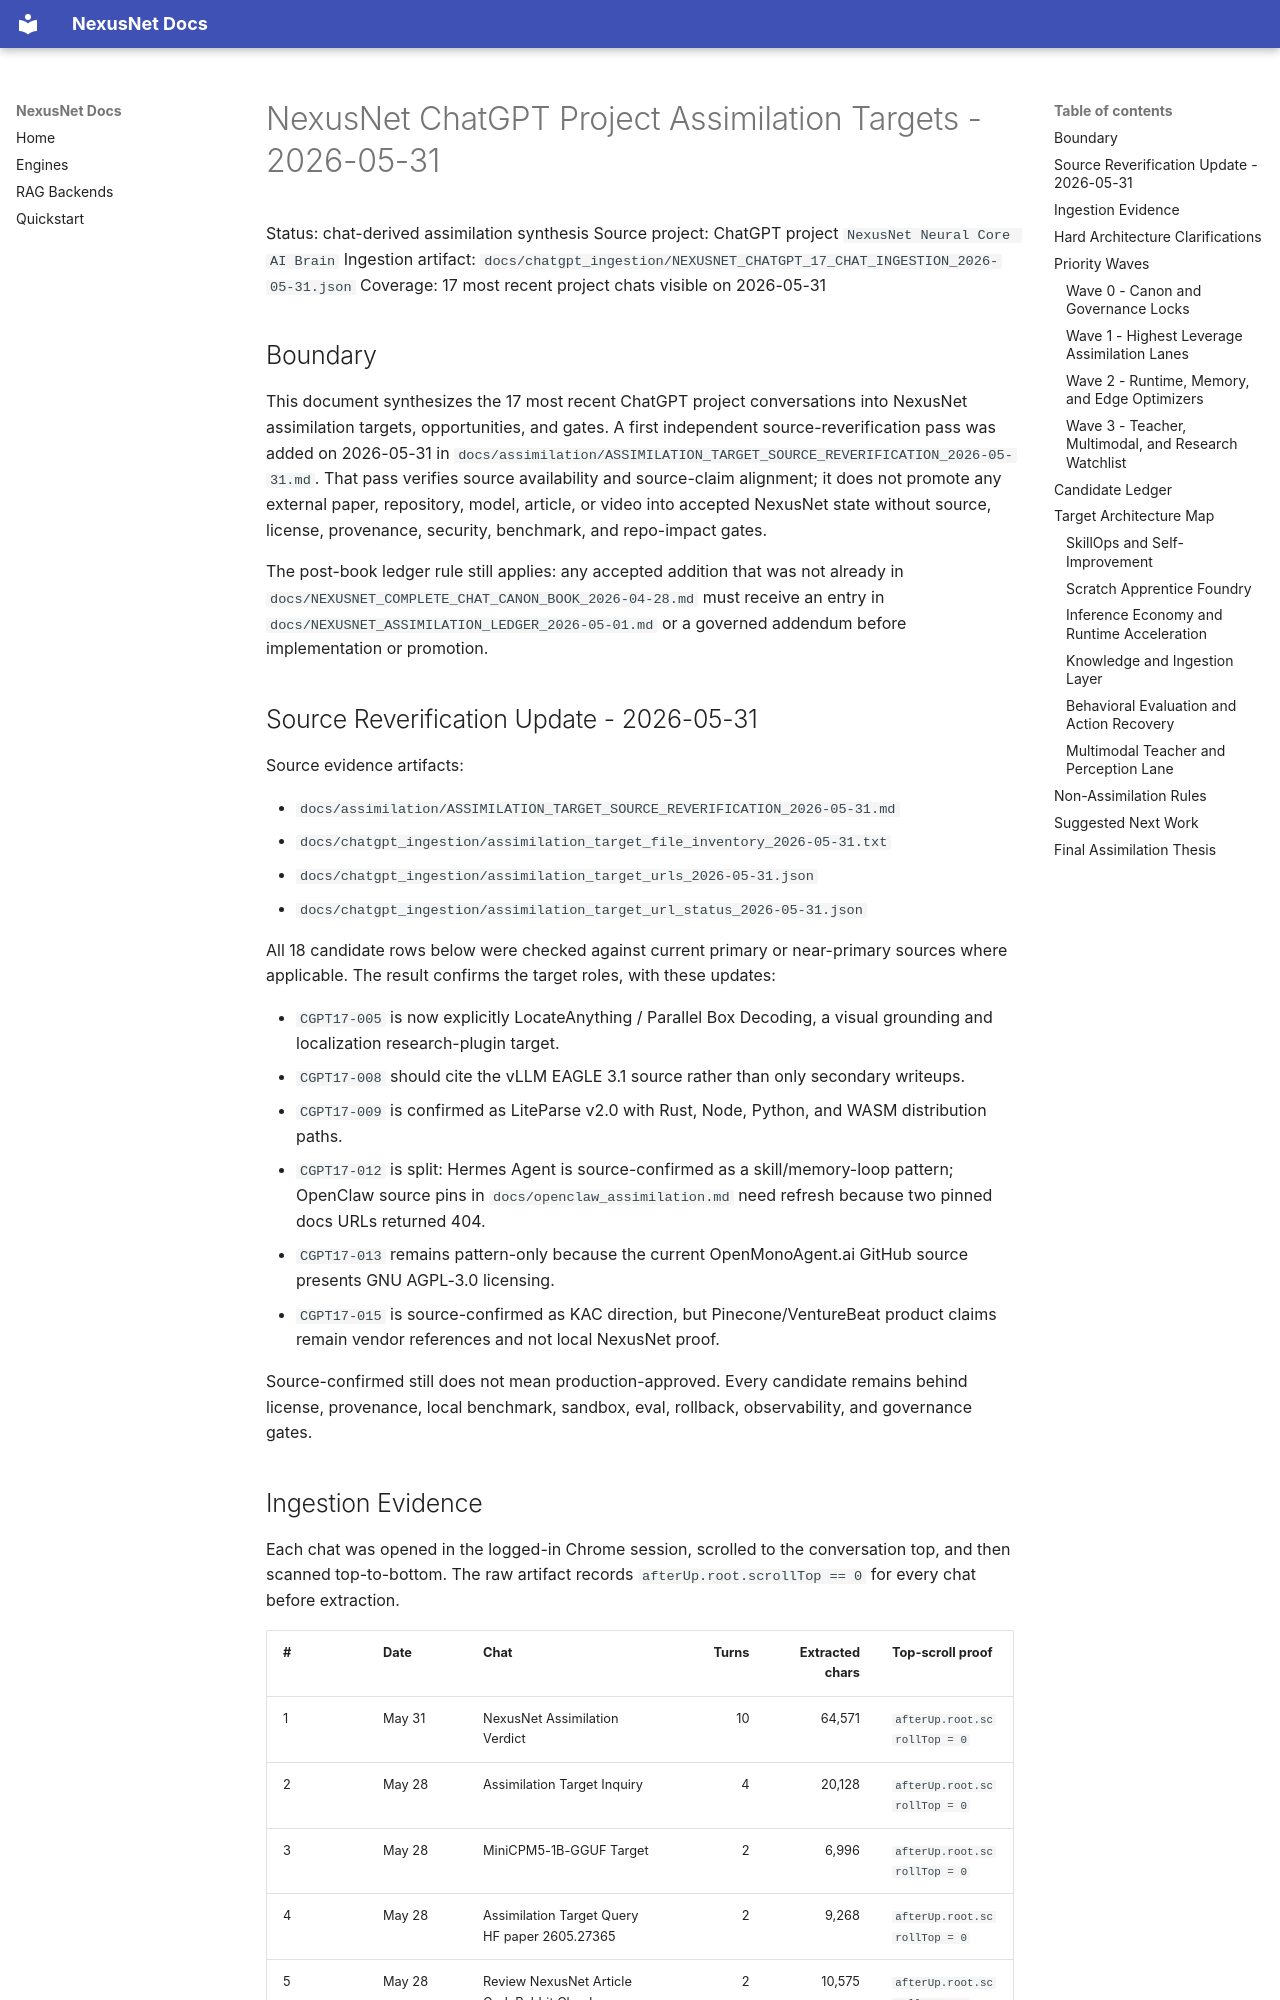

repository: Zevas1993/NexusNet · page: NEXUSNET_CHATGPT_PROJECT_ASSIMILATION_TARGETS_2026-05-31/index.html · generator: mkdocs

# NexusNet ChatGPT Project Assimilation Targets - 2026-05-31

Status: chat-derived assimilation synthesis
Source project: ChatGPT project `NexusNet Neural Core AI Brain`
Ingestion artifact: `docs/chatgpt_ingestion/NEXUSNET_CHATGPT_17_CHAT_INGESTION_2026-05-31.json`
Coverage: 17 most recent project chats visible on 2026-05-31

## Boundary

This document synthesizes the 17 most recent ChatGPT project conversations into NexusNet assimilation targets, opportunities, and gates. A first independent source-reverification pass was added on 2026-05-31 in `docs/assimilation/ASSIMILATION_TARGET_SOURCE_REVERIFICATION_2026-05-31.md`. That pass verifies source availability and source-claim alignment; it does not promote any external paper, repository, model, article, or video into accepted NexusNet state without source, license, provenance, security, benchmark, and repo-impact gates.

The post-book ledger rule still applies: any accepted addition that was not already in `docs/NEXUSNET_COMPLETE_CHAT_CANON_BOOK_2026-04-28.md` must receive an entry in `docs/NEXUSNET_ASSIMILATION_LEDGER_2026-05-01.md` or a governed addendum before implementation or promotion.

## Source Reverification Update - 2026-05-31

Source evidence artifacts:

- `docs/assimilation/ASSIMILATION_TARGET_SOURCE_REVERIFICATION_2026-05-31.md`
- `docs/chatgpt_ingestion/assimilation_target_file_inventory_2026-05-31.txt`
- `docs/chatgpt_ingestion/assimilation_target_urls_2026-05-31.json`
- `docs/chatgpt_ingestion/assimilation_target_url_status_2026-05-31.json`

All 18 candidate rows below were checked against current primary or near-primary sources where applicable. The result confirms the target roles, with these updates:

- `CGPT17-005` is now explicitly LocateAnything / Parallel Box Decoding, a visual grounding and localization research-plugin target.
- `CGPT17-008` should cite the vLLM EAGLE 3.1 source rather than only secondary writeups.
- `CGPT17-009` is confirmed as LiteParse v2.0 with Rust, Node, Python, and WASM distribution paths.
- `CGPT17-012` is split: Hermes Agent is source-confirmed as a skill/memory-loop pattern; OpenClaw source pins in `docs/openclaw_assimilation.md` need refresh because two pinned docs URLs returned 404.
- `CGPT17-013` remains pattern-only because the current OpenMonoAgent.ai GitHub source presents GNU AGPL-3.0 licensing.
- `CGPT17-015` is source-confirmed as KAC direction, but Pinecone/VentureBeat product claims remain vendor references and not local NexusNet proof.

Source-confirmed still does not mean production-approved. Every candidate remains behind license, provenance, local benchmark, sandbox, eval, rollback, observability, and governance gates.
